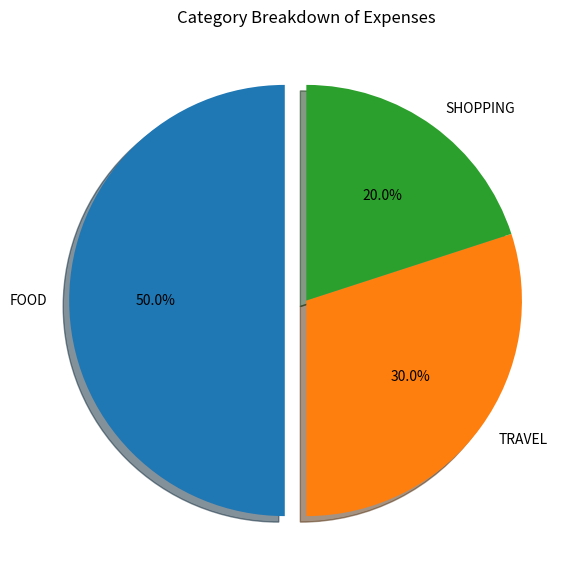

Write the Python code that produced this figure.
# Category Breakdown (Pie Chart)

import matplotlib.pyplot as plt

# Dataset
categories = ["FOOD", "TRAVEL", "SHOPPING"]
expenses = [500, 300, 200]

# Explode the highest category (FOOD)
explode = [0.1, 0, 0]

# Create Pie Chart
plt.figure(figsize=(7,7))

plt.pie(
    expenses,
    labels=categories,
    autopct='%1.1f%%',   # Percentage labels
    explode=explode,     # Highlight highest category
    shadow=True,
    startangle=90
)

# Title
plt.title("Category Breakdown of Expenses")

# Display Chart
plt.show()
